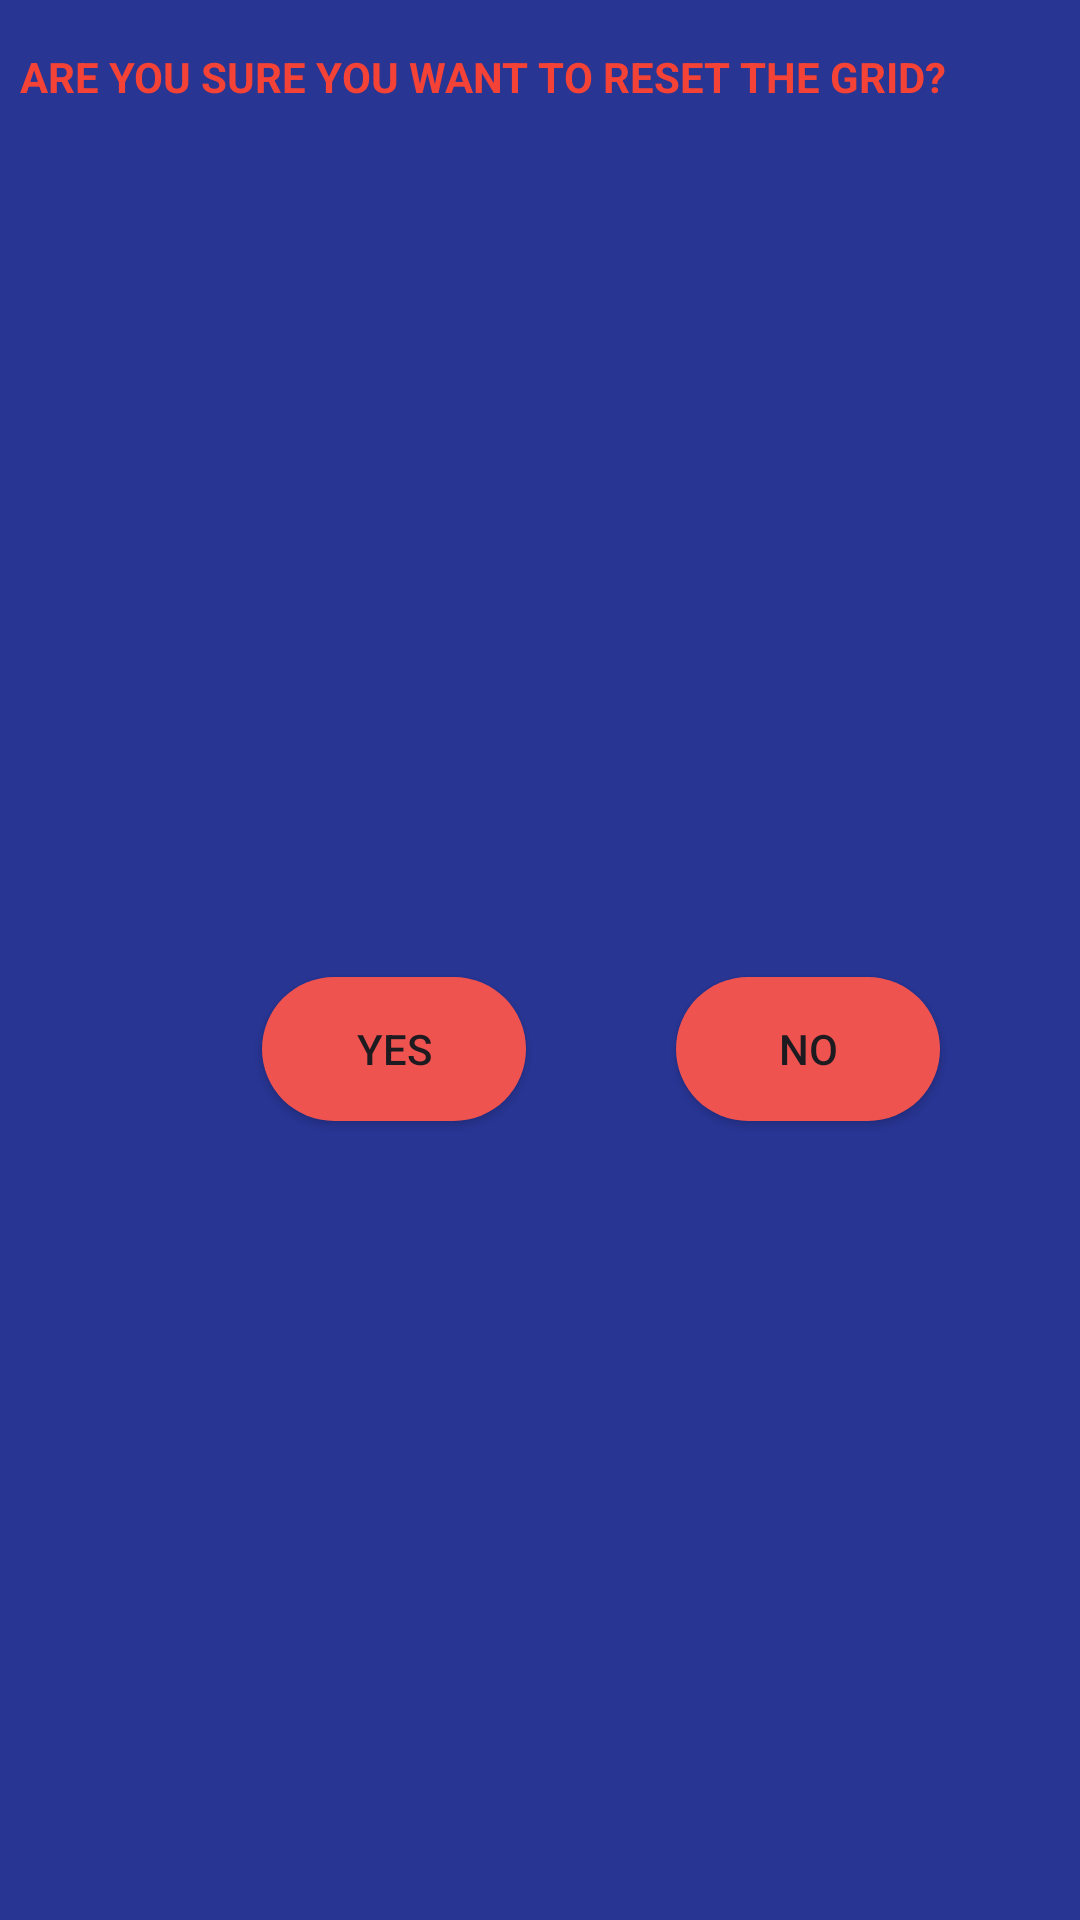

Android layout source for this screen:
<!-- AndroidManifest.xml: application theme Theme.The_start -->
<!-- res/layout/reset.xml -->
<?xml version="1.0" encoding="utf-8"?>
<androidx.constraintlayout.widget.ConstraintLayout xmlns:android="http://schemas.android.com/apk/res/android"
    xmlns:app="http://schemas.android.com/apk/res-auto"
    xmlns:tools="http://schemas.android.com/tools"
    android:layout_width="wrap_content"
    android:layout_height="wrap_content"
    android:layout_margin="16dp"
    android:layout_gravity="center"
    android:background="#283593"
    >

    <TextView
        android:id="@+id/textView"
        android:layout_width="wrap_content"
        android:layout_height="wrap_content"
        android:layout_marginTop="16dp"
        android:layout_marginBottom="70dp"
        android:text="  are you sure you want to reset the grid?    "
        android:textAllCaps="true"
        android:textColor="@color/red"
        android:textStyle="bold"
        app:layout_constraintBottom_toBottomOf="parent"
        app:layout_constraintEnd_toEndOf="parent"
        app:layout_constraintHorizontal_bias="0.0"
        app:layout_constraintStart_toStartOf="parent"
        app:layout_constraintTop_toTopOf="parent"
        app:layout_constraintVertical_bias="0.0" />

    <android.widget.Button
        android:id="@+id/yes"
        android:layout_width="wrap_content"
        android:layout_height="wrap_content"
        android:layout_marginTop="32dp"
        android:layout_marginBottom="8dp"
        android:background="@drawable/btn_round_red"
        android:text="YES"
        app:layout_constraintBottom_toBottomOf="parent"
        app:layout_constraintEnd_toStartOf="@+id/no"
        app:layout_constraintHorizontal_bias="0.635"
        app:layout_constraintStart_toStartOf="parent"
        app:layout_constraintTop_toBottomOf="@+id/textView"
        tools:ignore="MissingConstraints" />

    <android.widget.Button
        android:id="@+id/no"
        android:layout_width="wrap_content"
        android:layout_height="wrap_content"
        android:layout_marginTop="32dp"
        android:layout_marginBottom="8dp"
        android:background="@drawable/btn_round_red"
        android:text="NO"
        app:layout_constraintBottom_toBottomOf="parent"
        app:layout_constraintEnd_toEndOf="parent"
        app:layout_constraintHorizontal_bias="0.828"
        app:layout_constraintStart_toStartOf="parent"
        app:layout_constraintTop_toBottomOf="@+id/textView"
        tools:ignore="MissingConstraints" />

</androidx.constraintlayout.widget.ConstraintLayout>
<!-- resources referenced by this layout -->
<resources>
  <color name="red">#F44336</color>
  <!-- drawable btn_round_red (drawable) -->
  <?xml version="1.0" encoding="utf-8"?>
  <selector xmlns:android="http://schemas.android.com/apk/res/android" android:shape="rectangle">
      <item android:state_pressed="false"
          >
          <shape>
  
              <corners
                  android:radius="100dp"
                  />
              <solid
                  android:color="#EF5350"
                  />
          </shape>
      </item>
  
  </selector>
  <style name="Theme.The_start" parent="Base.Theme.The_start" />
  <style name="Base.Theme.The_start" parent="Theme.Material3.DayNight.NoActionBar">
          
          
  
      </style>
</resources>
